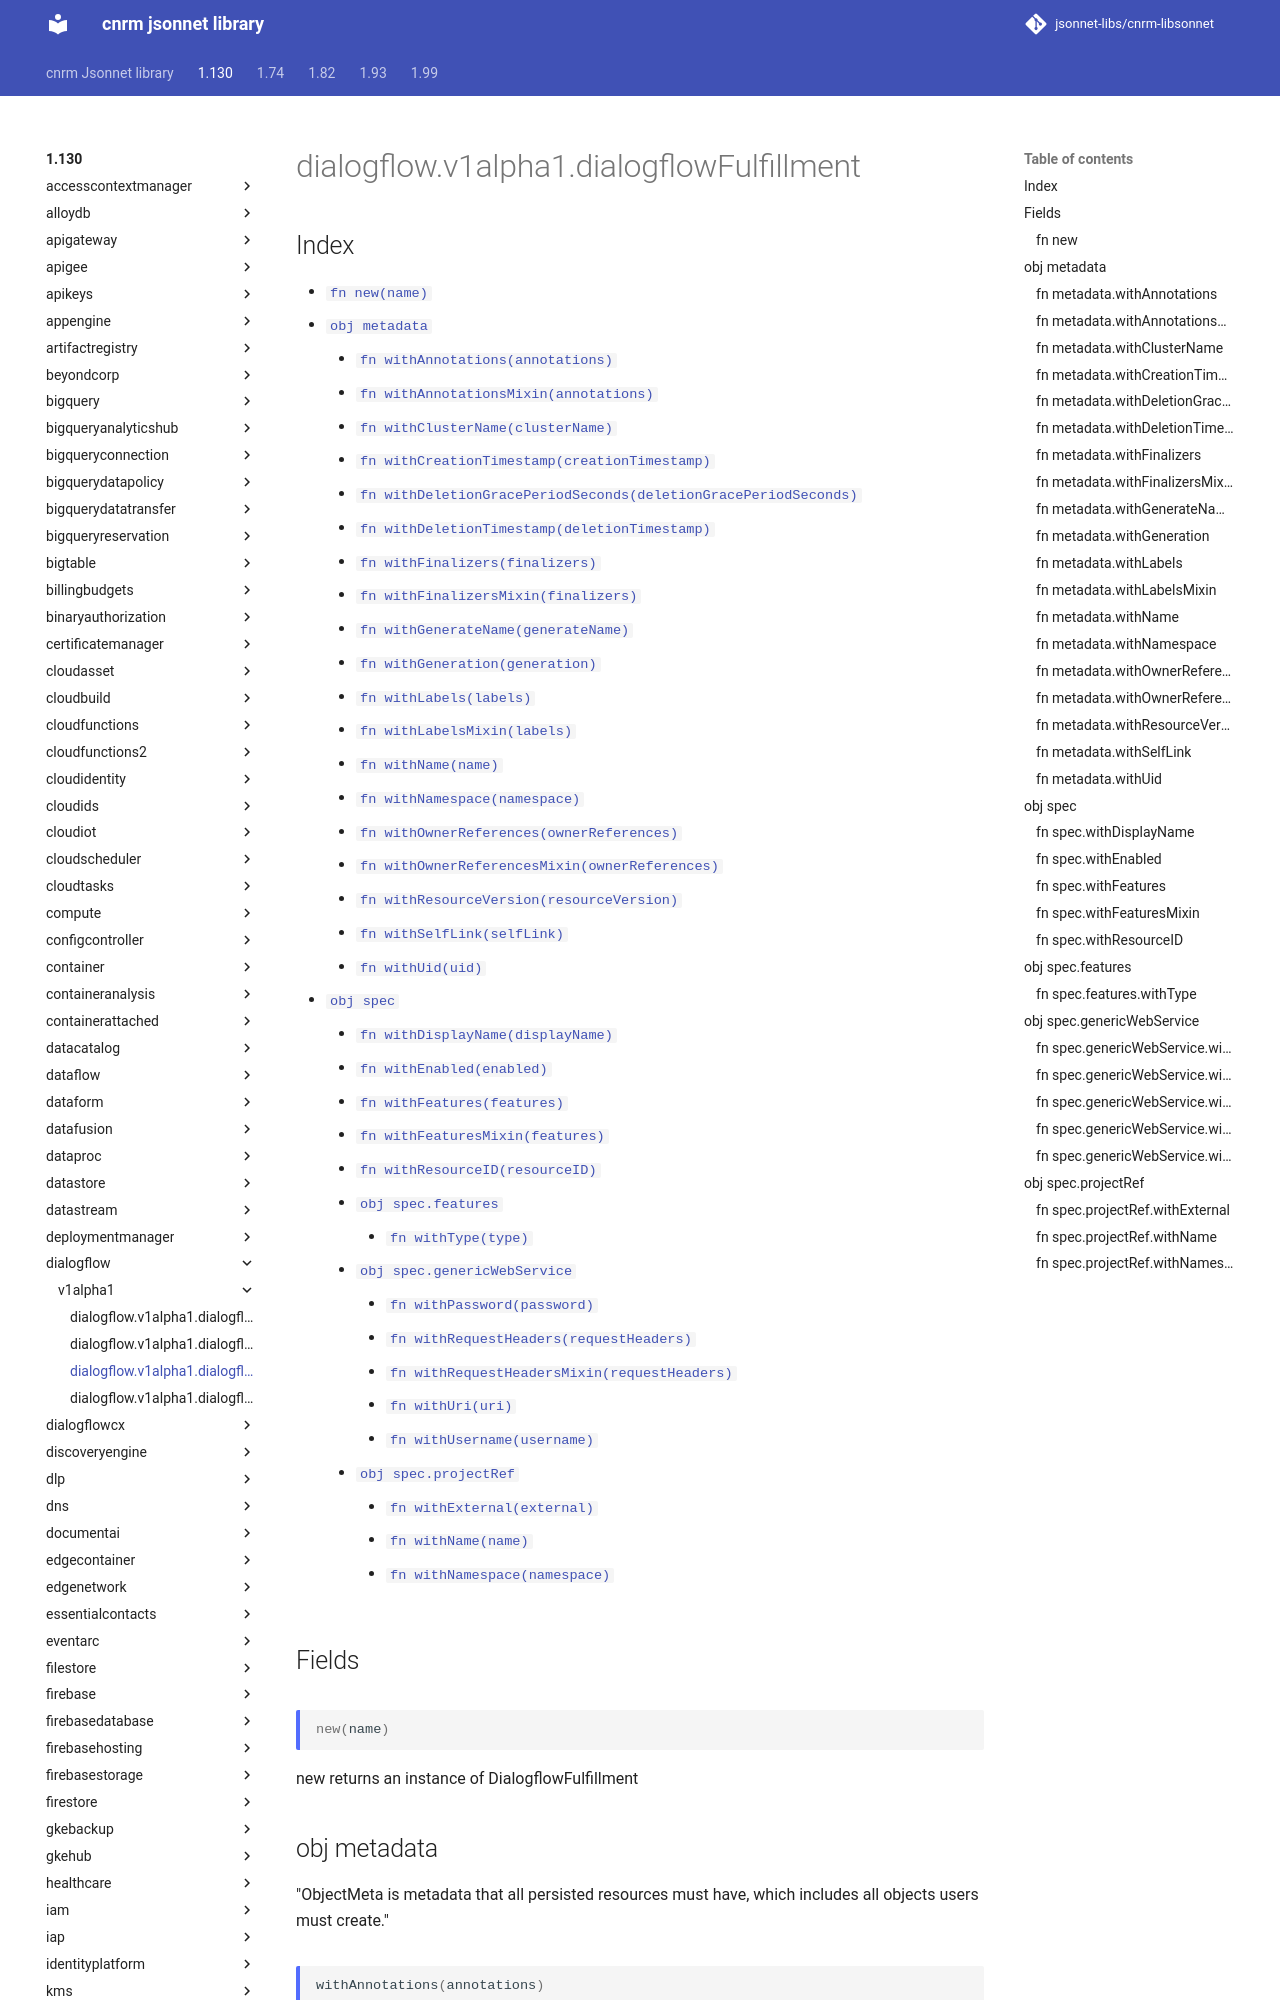

repository: jsonnet-libs/cnrm-libsonnet · page: 1.130/dialogflow/v1alpha1/dialogflowFulfillment/index.html · generator: mkdocs

---
permalink: /1.130/dialogflow/v1alpha1/dialogflowFulfillment/
---

# dialogflow.v1alpha1.dialogflowFulfillment



## Index

* [`fn new(name)`](#fn-new)
* [`obj metadata`](#obj-metadata)
  * [`fn withAnnotations(annotations)`](#fn-metadatawithannotations)
  * [`fn withAnnotationsMixin(annotations)`](#fn-metadatawithannotationsmixin)
  * [`fn withClusterName(clusterName)`](#fn-metadatawithclustername)
  * [`fn withCreationTimestamp(creationTimestamp)`](#fn-metadatawithcreationtimestamp)
  * [`fn withDeletionGracePeriodSeconds(deletionGracePeriodSeconds)`](#fn-metadatawithdeletiongraceperiodseconds)
  * [`fn withDeletionTimestamp(deletionTimestamp)`](#fn-metadatawithdeletiontimestamp)
  * [`fn withFinalizers(finalizers)`](#fn-metadatawithfinalizers)
  * [`fn withFinalizersMixin(finalizers)`](#fn-metadatawithfinalizersmixin)
  * [`fn withGenerateName(generateName)`](#fn-metadatawithgeneratename)
  * [`fn withGeneration(generation)`](#fn-metadatawithgeneration)
  * [`fn withLabels(labels)`](#fn-metadatawithlabels)
  * [`fn withLabelsMixin(labels)`](#fn-metadatawithlabelsmixin)
  * [`fn withName(name)`](#fn-metadatawithname)
  * [`fn withNamespace(namespace)`](#fn-metadatawithnamespace)
  * [`fn withOwnerReferences(ownerReferences)`](#fn-metadatawithownerreferences)
  * [`fn withOwnerReferencesMixin(ownerReferences)`](#fn-metadatawithownerreferencesmixin)
  * [`fn withResourceVersion(resourceVersion)`](#fn-metadatawithresourceversion)
  * [`fn withSelfLink(selfLink)`](#fn-metadatawithselflink)
  * [`fn withUid(uid)`](#fn-metadatawithuid)
* [`obj spec`](#obj-spec)
  * [`fn withDisplayName(displayName)`](#fn-specwithdisplayname)
  * [`fn withEnabled(enabled)`](#fn-specwithenabled)
  * [`fn withFeatures(features)`](#fn-specwithfeatures)
  * [`fn withFeaturesMixin(features)`](#fn-specwithfeaturesmixin)
  * [`fn withResourceID(resourceID)`](#fn-specwithresourceid)
  * [`obj spec.features`](#obj-specfeatures)
    * [`fn withType(type)`](#fn-specfeatureswithtype)
  * [`obj spec.genericWebService`](#obj-specgenericwebservice)
    * [`fn withPassword(password)`](#fn-specgenericwebservicewithpassword)
    * [`fn withRequestHeaders(requestHeaders)`](#fn-specgenericwebservicewithrequestheaders)
    * [`fn withRequestHeadersMixin(requestHeaders)`](#fn-specgenericwebservicewithrequestheadersmixin)
    * [`fn withUri(uri)`](#fn-specgenericwebservicewithuri)
    * [`fn withUsername(username)`](#fn-specgenericwebservicewithusername)
  * [`obj spec.projectRef`](#obj-specprojectref)
    * [`fn withExternal(external)`](#fn-specprojectrefwithexternal)
    * [`fn withName(name)`](#fn-specprojectrefwithname)
    * [`fn withNamespace(namespace)`](#fn-specprojectrefwithnamespace)

## Fields

### fn new

```ts
new(name)
```

new returns an instance of DialogflowFulfillment

## obj metadata

"ObjectMeta is metadata that all persisted resources must have, which includes all objects users must create."
